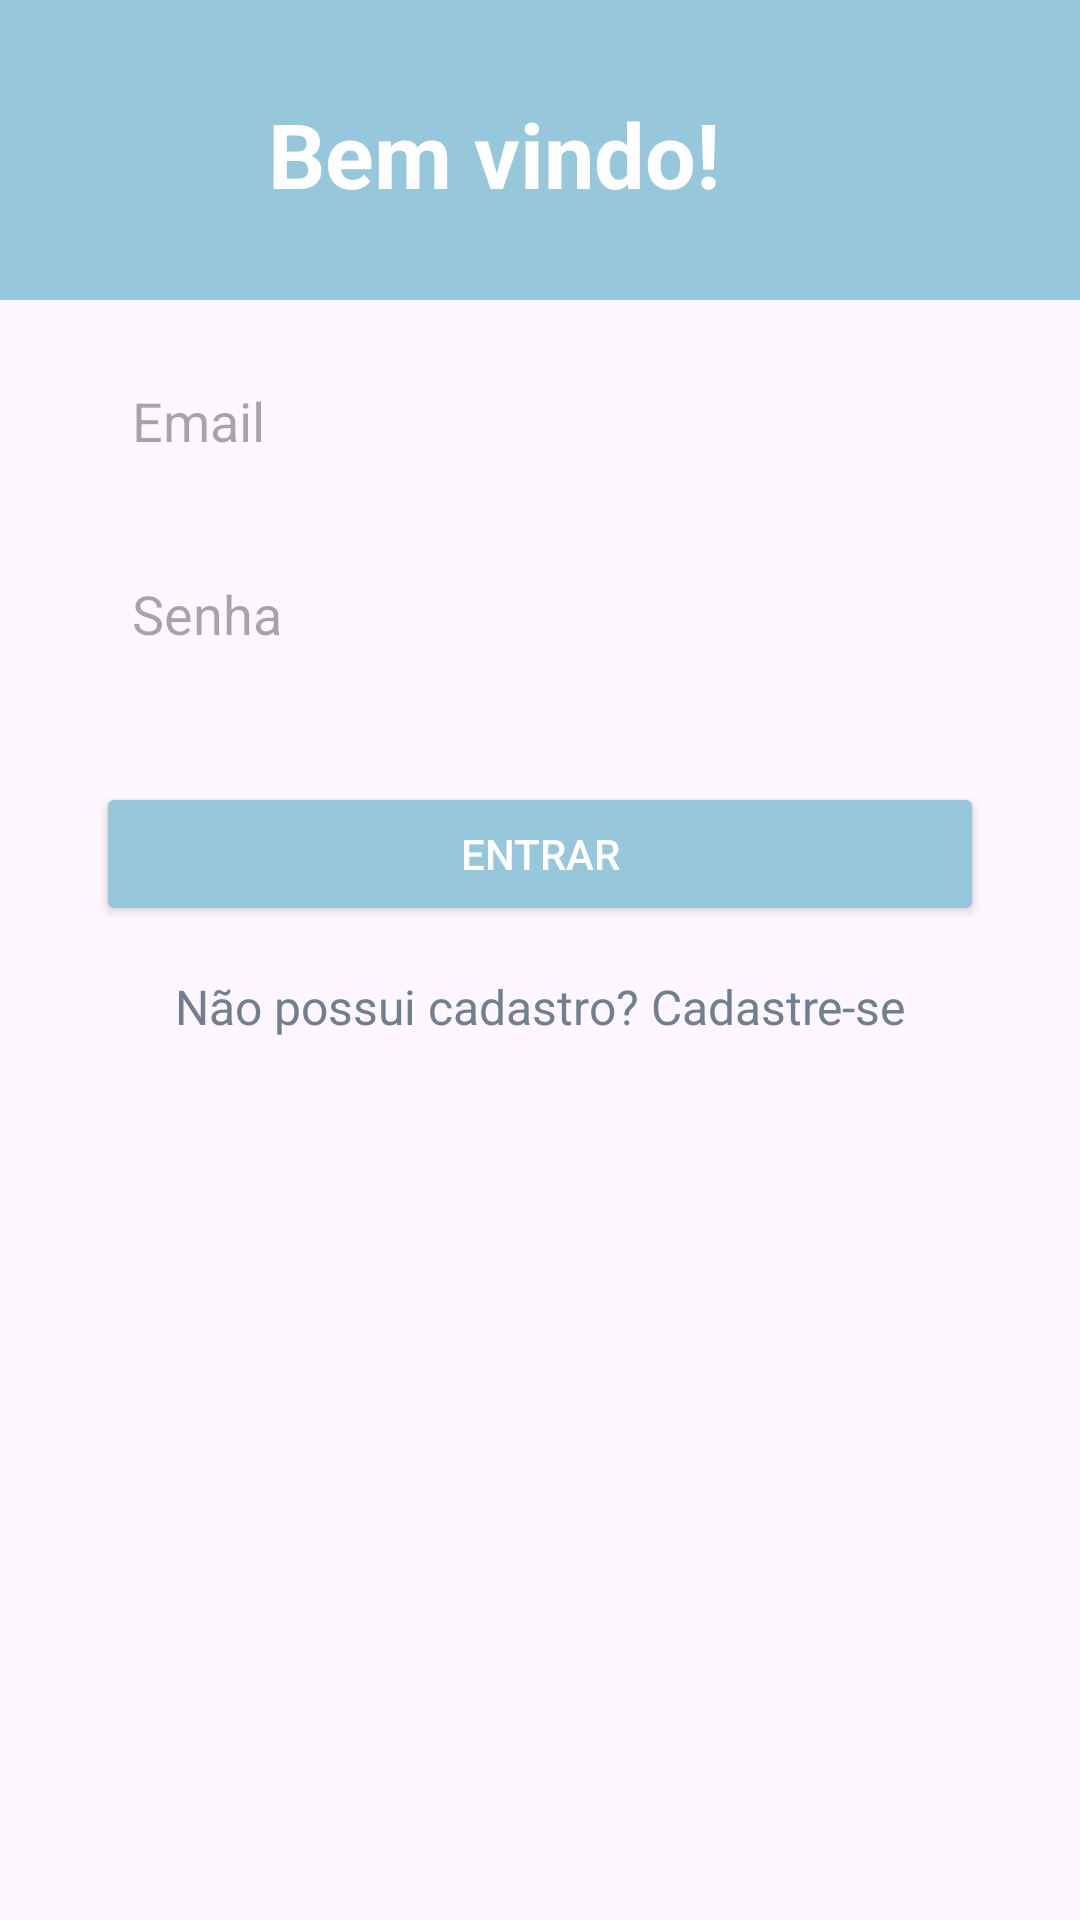

Write the Android layout XML for this screen, with the resource values it uses.
<!-- AndroidManifest.xml: application theme Theme.EcoSmart -->
<!-- res/layout/activity_login.xml -->
<androidx.constraintlayout.widget.ConstraintLayout
    xmlns:android="http://schemas.android.com/apk/res/android"
    xmlns:app="http://schemas.android.com/apk/res-auto"
    xmlns:tools="http://schemas.android.com/tools"
    android:layout_width="match_parent"
    android:layout_height="match_parent">

    <View
        android:id="@+id/topBar"
        android:layout_width="0dp"
        android:layout_height="100dp"
        android:background="@color/azul_clarinho"
        app:layout_constraintEnd_toEndOf="parent"
        app:layout_constraintStart_toStartOf="parent"
        app:layout_constraintTop_toTopOf="parent" />

    <ImageButton
        android:id="@+id/backButton"
        android:layout_width="68dp"
        android:layout_height="65dp"
        android:layout_marginStart="16dp"
        android:layout_marginTop="16dp"
        android:background="?android:attr/selectableItemBackgroundBorderless"
        android:src="@drawable/seta_esquerda"
        app:layout_constraintStart_toStartOf="parent"
        app:layout_constraintTop_toTopOf="parent" />


    <TextView
        android:id="@+id/titulo"
        android:layout_width="238dp"
        android:layout_height="40dp"
        android:layout_marginStart="16dp"
        android:layout_marginEnd="16dp"
        android:text="Bem vindo!"
        android:textColor="@color/white"
        android:textSize="30sp"
        android:textStyle="bold"
        app:layout_constraintBottom_toBottomOf="@id/topBar"
        app:layout_constraintEnd_toEndOf="@id/topBar"
        app:layout_constraintHorizontal_bias="0.815"
        app:layout_constraintStart_toStartOf="@id/topBar"
        app:layout_constraintTop_toTopOf="@id/topBar"
        app:layout_constraintVertical_bias="0.516" />

    <EditText
        android:id="@+id/email"
        android:layout_width="0dp"
        android:layout_height="wrap_content"
        android:layout_marginTop="16dp"
        android:hint="Email"
        android:inputType="textEmailAddress"
        android:padding="12dp"
        android:background="@drawable/rounded_edittext_background"
        app:layout_constraintTop_toBottomOf="@id/topBar"
        app:layout_constraintStart_toStartOf="parent"
        app:layout_constraintEnd_toEndOf="parent"
        android:layout_marginStart="32dp"
        android:layout_marginEnd="32dp" />

    <EditText
        android:id="@+id/senha"
        android:layout_width="0dp"
        android:layout_height="wrap_content"
        android:layout_marginTop="16dp"
        android:hint="Senha"
        android:inputType="textPassword"
        android:padding="12dp"
        android:background="@drawable/rounded_edittext_background"
        app:layout_constraintTop_toBottomOf="@id/email"
        app:layout_constraintStart_toStartOf="parent"
        app:layout_constraintEnd_toEndOf="parent"
        android:layout_marginStart="32dp"
        android:layout_marginEnd="32dp" />

    <Button
        android:id="@+id/entrarButton"
        android:layout_width="0dp"
        android:layout_height="wrap_content"
        android:layout_marginTop="32dp"
        android:text="Entrar"
        android:backgroundTint="@color/azul_clarinho"
        android:textColor="@color/white"
        app:layout_constraintTop_toBottomOf="@id/senha"
        app:layout_constraintStart_toStartOf="parent"
        app:layout_constraintEnd_toEndOf="parent"
        android:layout_marginStart="32dp"
        android:layout_marginEnd="32dp" />

    <TextView
        android:id="@+id/signupTextView"
        android:layout_width="wrap_content"
        android:layout_height="wrap_content"
        android:layout_marginTop="16dp"
        android:text="Não possui cadastro? Cadastre-se"
        android:textSize="16sp"
        android:textColor="@color/cinza"
        app:layout_constraintTop_toBottomOf="@id/entrarButton"
        app:layout_constraintStart_toStartOf="parent"
        app:layout_constraintEnd_toEndOf="parent" />


</androidx.constraintlayout.widget.ConstraintLayout>
<!-- resources referenced by this layout -->
<resources>
  <color name="azul_clarinho">#97c7da</color>
  <color name="cinza">#708090</color>
  <color name="white">#FFFFFFFF</color>
  <style name="Theme.EcoSmart" parent="Base.Theme.EcoSmart" />
  <style name="Base.Theme.EcoSmart" parent="Theme.Material3.DayNight.NoActionBar">
          
          
      </style>
</resources>
